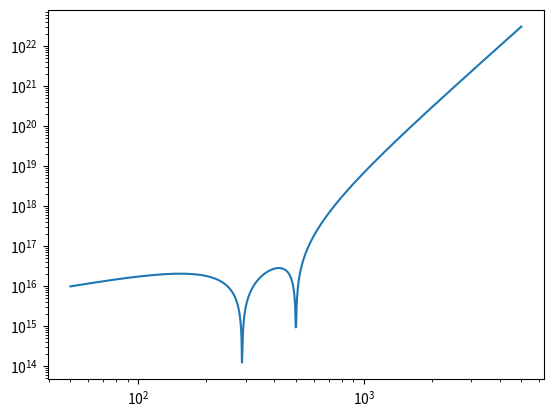
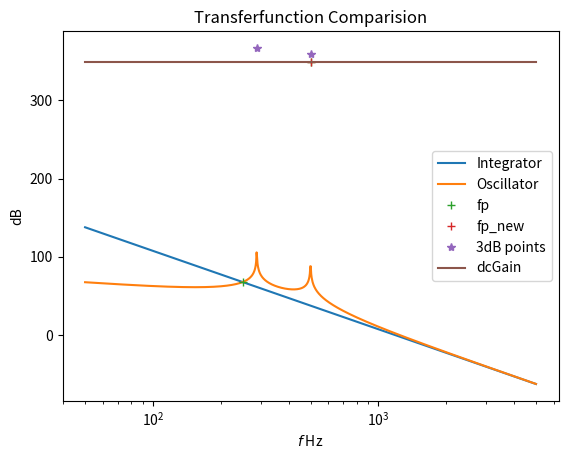
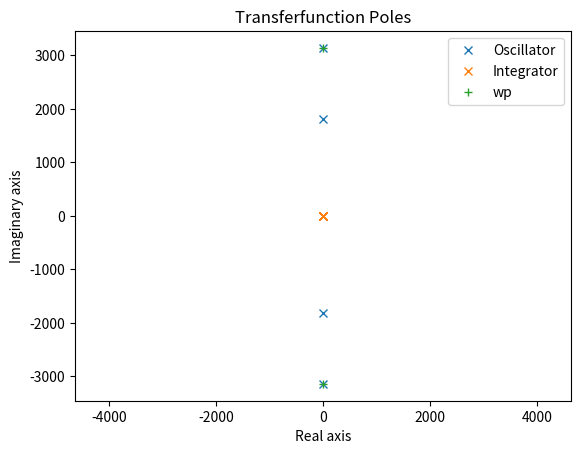
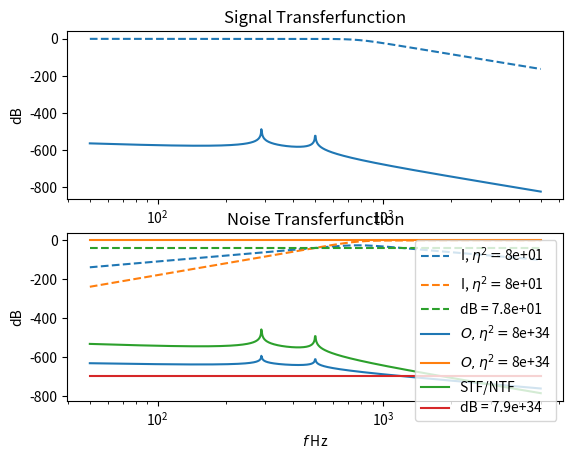
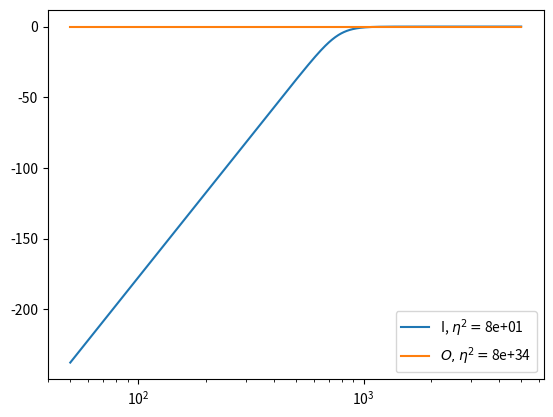
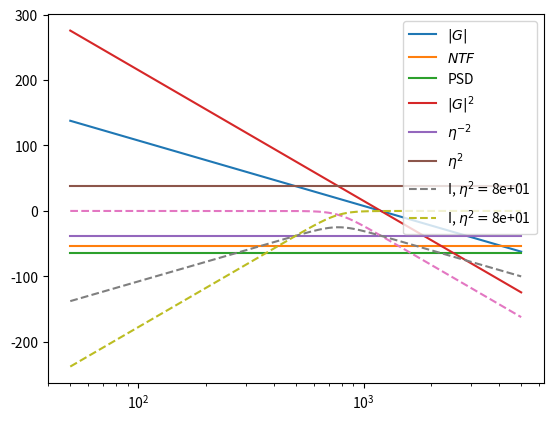
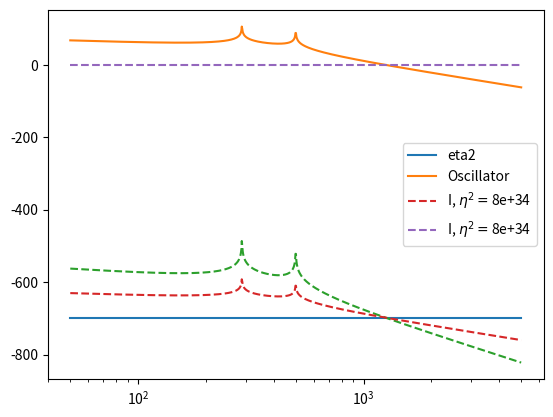

Write Python code to recreate these figures, in order.
import matplotlib.pyplot as plt
import numpy as np
from scipy.optimize import minimize

Tc =  1. / 15e3
OSR = 15
fp = 1/(Tc * OSR * 2.)

gm1 = 1. / 16e3 # 1/16kOhm
gm1 = 15e3 * 1e-8 / 2. # 1/16kOhm
# gm2 = 1e-7
C   = 1e-8 # 10nF
order = 5
wp = 2 * np.pi * fp
# This is a hack
gm2 = (wp * C) ** 2 / gm1 / 3.9
gm2 = 438.6490844928604  * C
# gm2 = (wp * C) ** 2 / gm1 / np.pi
# gm2 /= 5.
# wp = 2 * np.sqrt(gm1 * gm2 / C ** 2)
dcGain = (gm1/gm2)**(order/2.)

AI = np.eye(order, k=-1) * gm1 / C
AO = AI - np.eye(order, k=1) * gm2 / C

b = np.zeros((order,1))
b[0, 0] = gm1
c = np.zeros_like(b)
c[-int(order/2)] = 1.



# SNR = lambda order, OSR: 1 * 6.02 + 1.76 +  10 * np.log10(2 * order + 1) - 20 * order * np.log10(np.pi) + 10 * (2 * order + 1) * np.log10(OSR)
SNR = lambda order, OSR: 1 * 6.02 + 1.76 +  10 * np.log10(2 * order + 1)- 10 * (2 * order + 1)*np.log10(2) - 20 * order * np.log10(np.pi) + 10 * (2 * order + 1) * np.log10(OSR)
for n in range(1, order+1):
    print("Expected SNR = %s\nFor OSR = %s, N = %s" % (SNR(n, OSR),OSR,n))

# print("AI", AI, "AO", AO)

def TIntegrator(s):
    return 1./ np.linalg.det( s * np.eye(order) - AI) * (gm1/C) ** order

def TOscillator(s):
    return 1./ np.linalg.det( s * np.eye(order) - AO) * (gm1/C) ** order

## Compute frequency
# tempPoly = np.poly(AO)
# tempPoly[-1] -= (gm1/C) ** order / np.abs(TOscillator(1j * wp / 2.))
# wp_new = np.max(np.abs(np.roots(tempPoly)))
# print(wp, wp_new)
# # wp = wp_new
wp_new = wp


## compute 3dB points
tempPoly = np.poly(AO)
# tempPoly[-1] -= ((gm1/C) ** order) / dcGain * np.sqrt(2)
poly = np.poly1d(tempPoly)

w3dB = np.imag(poly.r)
# w3dB = (poly.r)

epsilon = 1e-1
x0 = 1j * np.argmax(np.imag(poly.r))

def func(x):
    return -np.abs(poly(x))

res = minimize(func,x0)

print(res)


TI = np.vectorize(TIntegrator)
TO = np.vectorize(TOscillator)

Tp = np.abs(TO(1j * w3dB))
print(Tp)

f = np.logspace(np.log10(fp)-1, np.log10(fp)+1, 1000)
#
plt.figure()
plt.loglog(f, np.abs(poly(2 * np.pi * f * 1j)))

IGain = np.abs(TIntegrator(1j * wp))
OGain = dcGain
OGain = np.abs(TOscillator(1j * wp))


plt.figure()
plt.title("Transferfunction Comparision")
plt.semilogx(f, 20 * np.log10(np.abs(TI( 2 * np.pi * f * 1j))), label='Integrator')
plt.semilogx(f, 20 * np.log10(np.abs(TO( 2 * np.pi * f * 1j))), label='Oscillator')
plt.semilogx([fp, fp/2.], 20 * np.log10(np.abs(TO( 2 * np.pi * np.array([fp, fp/2.]) * 1j))), "+", label='fp')
plt.semilogx([wp_new/(2. * np.pi)], 20 * np.log10(np.abs(TO(wp_new * 1j))), "+", label='fp_new')
plt.semilogx(w3dB/(2. * np.pi), 20 * np.log10(Tp), '*', label="3dB points")
plt.semilogx(f, np.ones_like(f) * (20 * np.log10( np.abs(TOscillator(1j * wp)))), label="dcGain")


plt.xlabel('$f$ Hz')
plt.ylabel('dB')

plt.legend()

##### Roots

pcoeffO = np.poly(AO)
prootsO = np.roots(pcoeffO)


pcoeffI = np.poly(AI)
prootsI = np.roots(pcoeffI)


plt.figure()
plt.title("Transferfunction Poles")
plt.xlabel("Real axis")
plt.ylabel("Imaginary axis")
plt.plot(np.real(prootsO), np.imag(prootsO), 'x', label="Oscillator")
plt.plot(np.real(prootsI), np.imag(prootsI), 'x', label="Integrator")
plt.plot([0, 0],[wp, - wp],'+', label="wp")
plt.axis('equal')
plt.legend()

## Continue with reconstruction for different eta2

def NTFIntegrator(s, eta2):
    return np.conj(TIntegrator(s)) / (np.abs(TIntegrator(s))**2 + eta2)

def STFIntegrator(s, eta2):
    return NTFIntegrator(s, eta2) * TIntegrator(s)

def NTFOscillator(s, eta2):
    return np.conj(TOscillator(s)) / (np.abs(TOscillator(s))**2 + eta2)

def STFOscillator(s, eta2):
    return NTFOscillator(s, eta2) * TOscillator(s)


NTFI = np.vectorize(NTFIntegrator)
STFI = np.vectorize(STFIntegrator)
NTFO = np.vectorize(NTFOscillator)
STFO = np.vectorize(STFOscillator)

plt.figure()
plt.subplot(211)
plt.title("Signal Transferfunction")
# plt.xlabel("$f$ Hz")
plt.ylabel("dB")

plt.subplot(212)
plt.title("Noise Transferfunction")
plt.xlabel("$f$ Hz")
plt.ylabel("dB")


eta2 = np.array([IGain])
print("eta2 integrator = %e" % eta2 ** 2)
# eta2O = np.logspace(2 * np.log10(dcGain), 2 * np.log10(dcGain) - 8, 5)
# eta2O = np.logspace(2 * np.log10(np.abs(TO(wp_new * 1j))) + 2, 2 * np.log10(np.abs(TO(wp_new * 1j))) - 8, 6)
# eta2O = np.logspace( 2 * np.log10(np.abs(IGain)) + 4, 2* np.log10(np.abs(IGain)), 5)
eta2O = np.array([np.abs(OGain ** 2)])
print("eta2 Oscillator = %e" % np.abs(OGain))
for e in eta2:
    plt.subplot(211)
    # plt.semilogx(f, 20 * np.log10(np.abs(STFI(1j * 2 * np.pi * f, e))), "--", label=("Integrator, eta2 = %1.e" % (e)))
    plt.semilogx(f, 20 * np.log10(np.abs(STFI(1j * 2 * np.pi * f, e))), "--")
    plt.subplot(212)
    plt.semilogx(f, 20 * np.log10(np.abs(NTFI(1j * 2 * np.pi * f, e))), "--", label=("I, $\eta^2=$%1.e" % (e)))
    plt.semilogx(f, 20 * np.log10(1. - np.abs(STFI(1j * 2 * np.pi * f, e))), "--", label=("I, $\eta^2=$%1.e" % (e)))
    # plt.semilogx(f, 20 * np.log10(np.abs(NTFI(1j * 2 * np.pi * f, e))), "--")
    plt.semilogx(f, - 20 * np.log10(e) * np.ones_like(f), "--" , label="dB = %0.1e" % e)

# Reset color cycle
plt.subplot(211)
plt.gca().set_prop_cycle(None)
plt.subplot(212)
plt.gca().set_prop_cycle(None)

for e in eta2O:
    plt.subplot(211)
    # plt.semilogx(f, 20 * np.log10(np.abs(STFO(1j * 2 * np.pi * f, e))), "-", label=("Oscillator, eta2 = %1.e" % (e)))
    plt.semilogx(f, 20 * np.log10(np.abs(STFO(1j * 2 * np.pi * f, e))), "-")
    plt.subplot(212)
    # plt.semilogx(f, 20 * np.log10(np.abs(NTFO(1j * 2 * np.pi * f, e))), "-", label=("Oscillator, eta2 = %1.e" % (e)))
    plt.semilogx(f, 20 * np.log10(np.abs(NTFO(1j * 2 * np.pi * f, e))), "-", label=("$O, \eta^2=$%1.e" % (e)))
    plt.semilogx(f, 20 * np.log10(1. - np.abs(STFO(1j * 2 * np.pi * f, e))), label=("$O, \eta^2=$%1.e" % (e)))
    plt.semilogx(f, 20 * np.log10(np.abs(STFO(1j * 2 * np.pi * f, e))) - np.log10(np.abs(NTFO(1j * 2 * np.pi * f, e))), label="STF/NTF")
    plt.semilogx(f, - 20 * np.log10(e) * np.ones_like(f), label="dB = %0.1e" % e)

plt.legend()

plt.figure()
for e in eta2:
    plt.semilogx(f, 20 * np.log10(1. - np.abs(STFI(1j * 2 * np.pi * f, e))), label=("I, $\eta^2=$%1.e" % (e)))
for e in eta2O:
    plt.semilogx(f, 20 * np.log10(1. - np.abs(STFO(1j * 2 * np.pi * f, e))), label=("$O, \eta^2=$%1.e" % (e)))

plt.legend()


plt.figure()
plt.semilogx(f, 20 * np.log10(np.abs(TI( 2 * np.pi * f * 1j))), label='$|G|$')
plt.semilogx(f, 20 * np.log10(np.abs(1./(order + 1)/(1 + np.abs(TI(2 * np.pi * fp * 1j))))) * np.ones_like(f), label="$NTF$")
plt.semilogx(f, -SNR(order, OSR) * np.ones_like(f), label="PSD")
plt.semilogx(f, 40 * np.log10(np.abs(TI( 2 * np.pi * f * 1j))), label='$|G|^2$')
# plt.semilogx(f, 20 * np.log10(np.abs(TI( 2 * np.pi * f * 1j))) - 40 * np.log10(eta2) , label='Integrator')
plt.semilogx(f, -20 * np.log10(eta2)* np.ones_like(f), label = "$\eta^{-2}$")
plt.semilogx(f, 20 * np.log10(eta2)* np.ones_like(f), label = "$\eta^{2}$")
plt.semilogx(f, 20 * np.log10(np.abs(STFI(1j * 2 * np.pi * f, eta2))), "--")
plt.semilogx(f, 20 * np.log10(np.abs(NTFI(1j * 2 * np.pi * f, eta2))), "--", label=("I, $\eta^2=$%1.e" % (eta2)))
plt.semilogx(f, 20 * np.log10(1. - np.abs(STFI(1j * 2 * np.pi * f, eta2))), "--", label=("I, $\eta^2=$%1.e" % (eta2)))
plt.legend()


plt.figure()
plt.semilogx(f, -20 * np.log10(eta2O)* np.ones_like(f), label = "eta2")
plt.semilogx(f, 20 * np.log10(np.abs(TO( 2 * np.pi * f * 1j))), label='Oscillator')
# plt.semilogx(f, 20 * np.log10(np.abs(TO( 2 * np.pi * f * 1j))) - 40 * np.log10(eta2O), label='Oscillator')
plt.semilogx(f, 20 * np.log10(np.abs(STFO(1j * 2 * np.pi * f, eta2O))), "--")
plt.semilogx(f, 20 * np.log10(np.abs(NTFO(1j * 2 * np.pi * f, eta2O))), "--", label=("I, $\eta^2=$%1.e" % (eta2O)))
plt.semilogx(f, 20 * np.log10(1. - np.abs(STFO(1j * 2 * np.pi * f, eta2O))), "--", label=("I, $\eta^2=$%1.e" % (eta2O)))
plt.legend()

plt.show()
